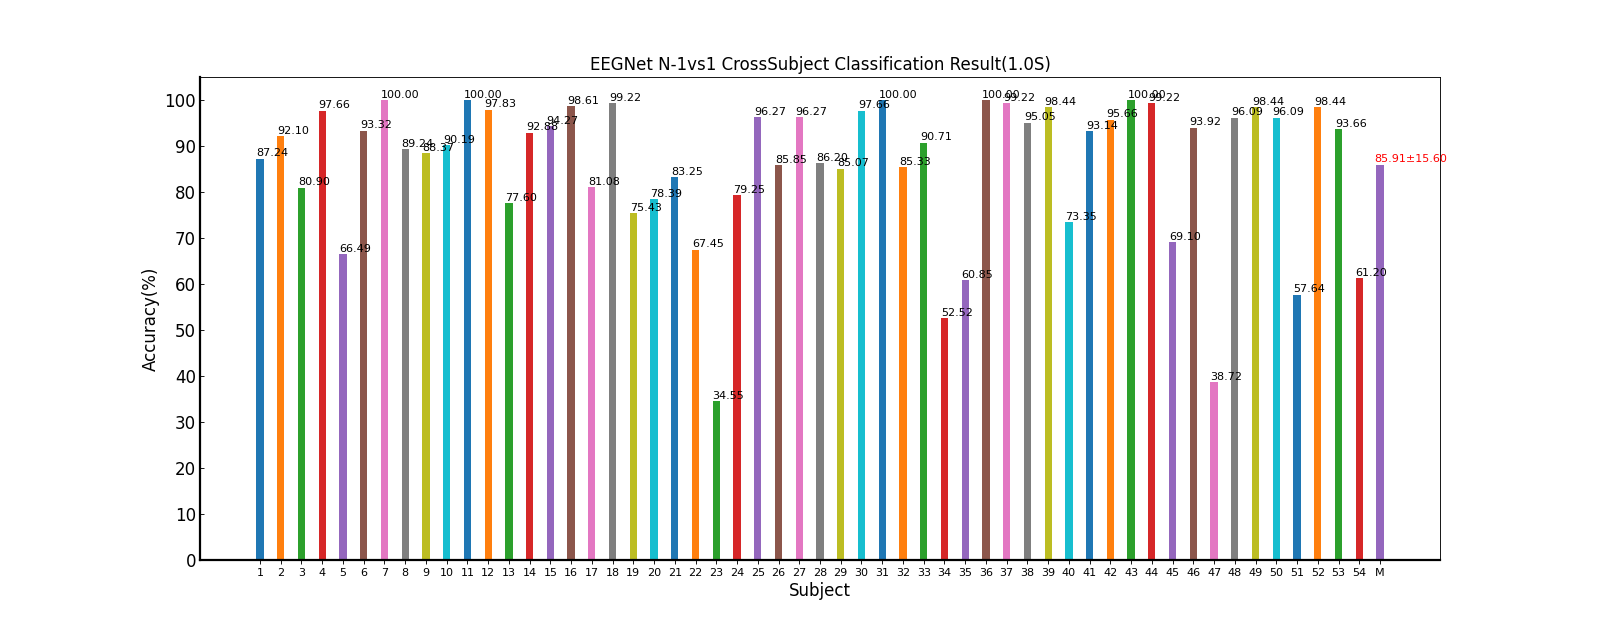

Data behind this chart, as committed beside it:
Fold1, Mean±Std
87.24, 87.24±nan
92.10, 92.10±nan
80.90, 80.90±nan
97.66, 97.66±nan
66.49, 66.49±nan
93.32, 93.32±nan
100, 100.00±nan
89.24, 89.24±nan
88.37, 88.37±nan
90.19, 90.19±nan
100, 100.00±nan
97.83, 97.83±nan
77.60, 77.60±nan
92.88, 92.88±nan
94.27, 94.27±nan
98.61, 98.61±nan
81.08, 81.08±nan
99.22, 99.22±nan
75.43, 75.43±nan
78.39, 78.39±nan
83.25, 83.25±nan
67.45, 67.45±nan
34.55, 34.55±nan
79.25, 79.25±nan
96.27, 96.27±nan
85.85, 85.85±nan
96.27, 96.27±nan
86.20, 86.20±nan
85.07, 85.07±nan
97.66, 97.66±nan
100, 100.00±nan
85.33, 85.33±nan
90.71, 90.71±nan
52.52, 52.52±nan
60.85, 60.85±nan
100, 100.00±nan
99.22, 99.22±nan
95.05, 95.05±nan
98.44, 98.44±nan
73.35, 73.35±nan
93.14, 93.14±nan
95.66, 95.66±nan
100, 100.00±nan
99.22, 99.22±nan
69.10, 69.10±nan
93.92, 93.92±nan
38.72, 38.72±nan
96.09, 96.09±nan
98.44, 98.44±nan
96.09, 96.09±nan
57.64, 57.64±nan
98.44, 98.44±nan
93.66, 93.66±nan
61.20, 61.20±nan
85.91, 85.91±15.60
